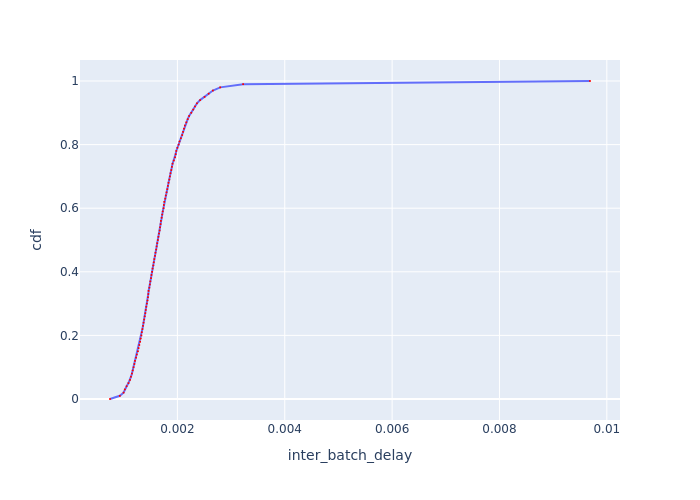

Values plotted in this chart, from the file beside it:
cdf, inter_batch_delay
0.0, 0.0007443
0.01, 0.0009275
0.02, 0.0009968
0.03, 0.001021
0.04, 0.001054
0.05, 0.001088
0.06, 0.001117
0.07, 0.001135
0.08, 0.001153
0.09, 0.001167
0.1, 0.001184
0.11, 0.001198
0.12, 0.00121
0.13, 0.00123
0.14, 0.001245
0.15, 0.001265
0.16, 0.001277
0.17, 0.00129
0.18, 0.001306
0.19, 0.001316
0.2, 0.001329
0.21, 0.001337
0.22, 0.001348
0.23, 0.001359
0.24, 0.00137
0.25, 0.001381
0.26, 0.001392
0.27, 0.001403
0.28, 0.001412
0.29, 0.00142
0.3, 0.001432
0.31, 0.001443
0.32, 0.001452
0.33, 0.001458
0.34, 0.001463
0.35, 0.001478
0.36, 0.001487
0.37, 0.001496
0.38, 0.001508
0.39, 0.001517
0.4, 0.001529
0.41, 0.001538
0.42, 0.001551
0.43, 0.00156
0.44, 0.001569
0.45, 0.001582
0.46, 0.001592
0.47, 0.001604
0.48, 0.001614
0.49, 0.001624
0.5, 0.001637
0.51, 0.001647
0.52, 0.001657
0.53, 0.00167
0.54, 0.001677
0.55, 0.001687
0.56, 0.001693
0.57, 0.001707
0.58, 0.001717
0.59, 0.001728
... 41 more rows
